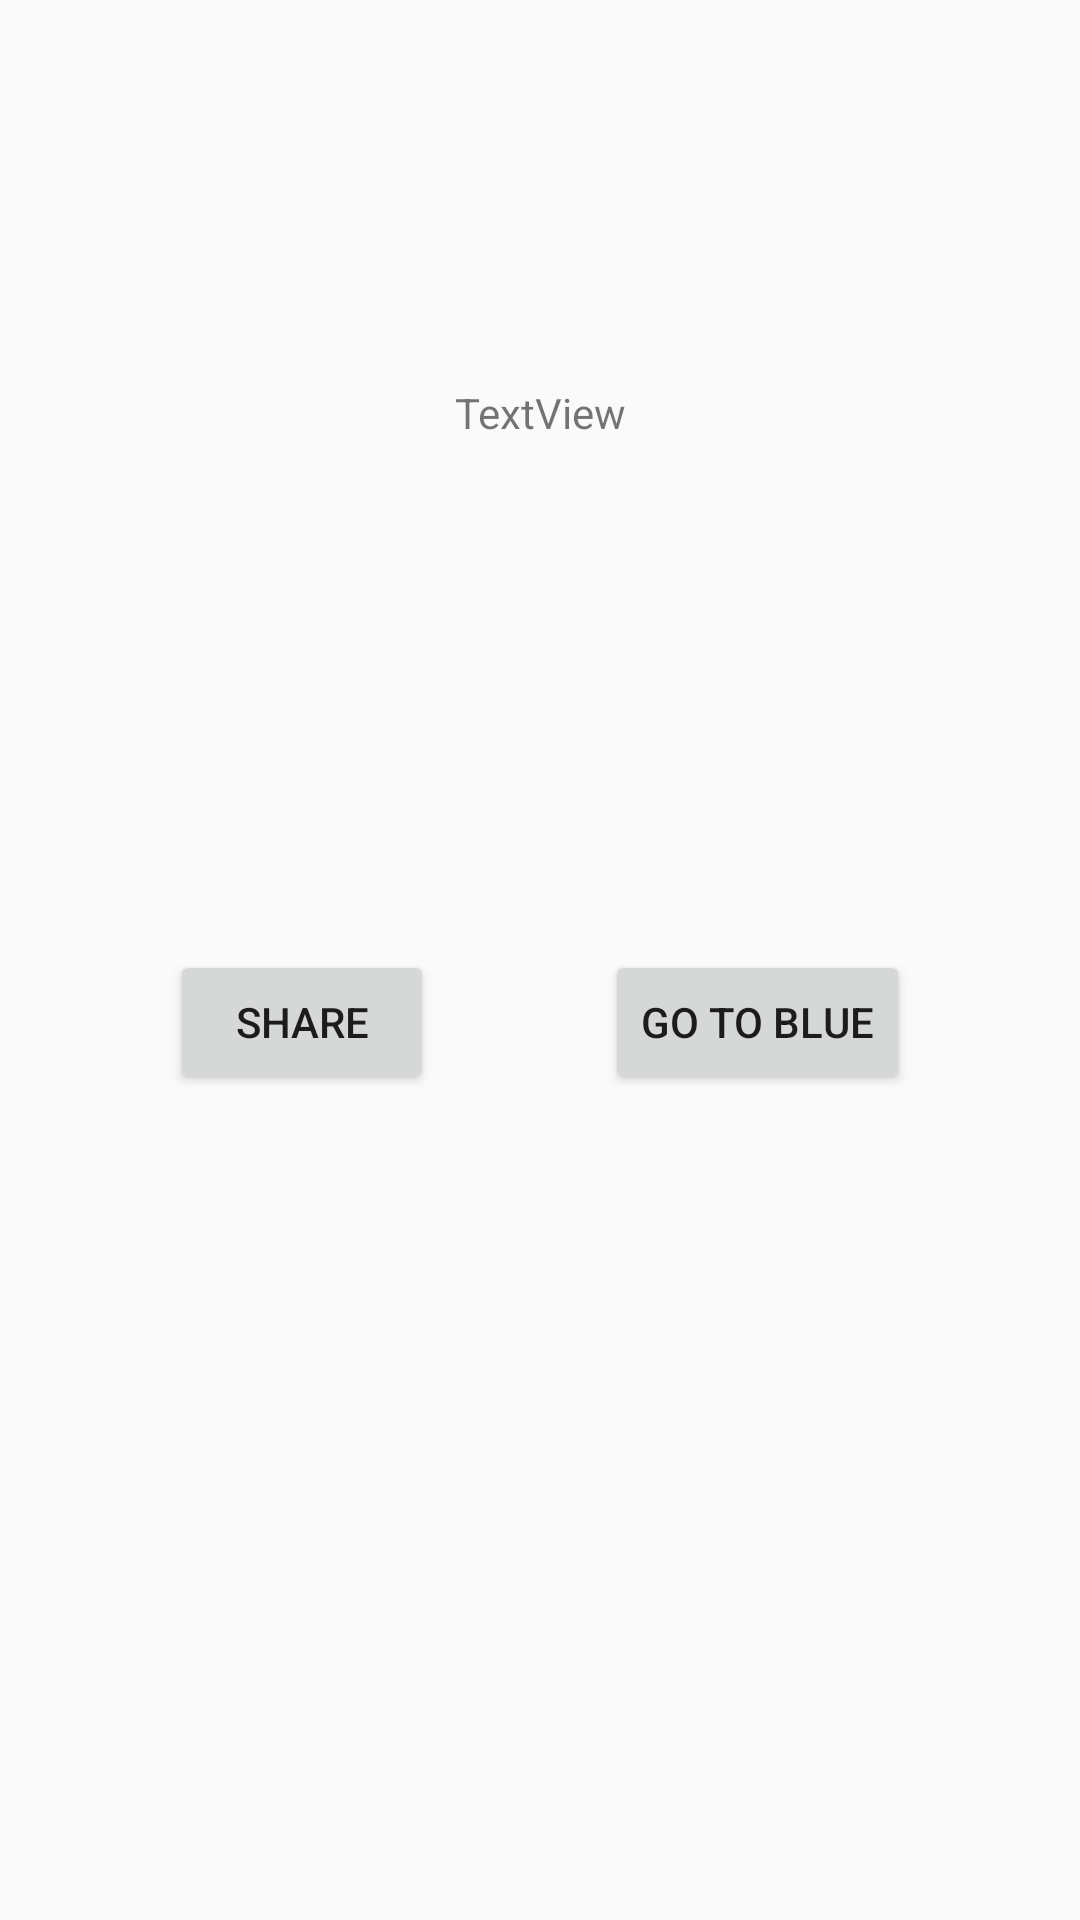

Here is an Android app screen rendered from its layout file. Give the layout XML and the strings, colors and styles it references.
<!-- AndroidManifest.xml: application theme AppTheme -->
<!-- res/layout/red_activity.xml -->
<?xml version="1.0" encoding="utf-8"?>
<android.support.constraint.ConstraintLayout
    xmlns:android="http://schemas.android.com/apk/res/android"
    xmlns:app="http://schemas.android.com/apk/res-auto"
    xmlns:tools="http://schemas.android.com/tools"
    android:layout_width="match_parent"
    android:layout_height="match_parent">


    <TextView
        android:id="@+id/txtRed"
        android:layout_width="wrap_content"
        android:layout_height="wrap_content"
        android:layout_marginTop="128dp"
        android:text="TextView"
        app:layout_constraintEnd_toEndOf="parent"
        app:layout_constraintStart_toStartOf="parent"
        app:layout_constraintTop_toTopOf="parent" />

    <Button
        android:id="@+id/btnShare"
        android:layout_width="wrap_content"
        android:layout_height="wrap_content"
        android:layout_marginBottom="8dp"
        android:layout_marginTop="8dp"
        android:text="@string/btn_share"
        app:layout_constraintBottom_toBottomOf="parent"
        app:layout_constraintEnd_toStartOf="@+id/btnToBlue"
        app:layout_constraintHorizontal_bias="0.5"
        app:layout_constraintStart_toStartOf="parent"
        app:layout_constraintTop_toBottomOf="@+id/txtRed"
        app:layout_constraintVertical_bias="0.377" />

    <Button
        android:id="@+id/btnToBlue"
        android:layout_width="wrap_content"
        android:layout_height="wrap_content"
        android:layout_marginBottom="8dp"
        android:layout_marginTop="8dp"
        android:text="@string/btn_to_blue"
        app:layout_constraintBottom_toBottomOf="parent"
        app:layout_constraintEnd_toEndOf="parent"
        app:layout_constraintHorizontal_bias="0.5"
        app:layout_constraintStart_toEndOf="@+id/btnShare"
        app:layout_constraintTop_toBottomOf="@+id/txtRed"
        app:layout_constraintVertical_bias="0.377" />
</android.support.constraint.ConstraintLayout>
<!-- resources referenced by this layout -->
<resources>
  <string name="btn_share">Share</string>
  <string name="btn_to_blue">Go to Blue</string>
  <style name="AppTheme" parent="Theme.AppCompat.Light.DarkActionBar">
          
          <item name="colorPrimary">@color/colorPrimary</item>
          <item name="colorPrimaryDark">@color/colorPrimaryDark</item>
          <item name="colorAccent">@color/colorAccent</item>
      </style>
  <color name="colorPrimary">#3F51B5</color>
  <color name="colorPrimaryDark">#303F9F</color>
  <color name="colorAccent">#FF4081</color>
</resources>
